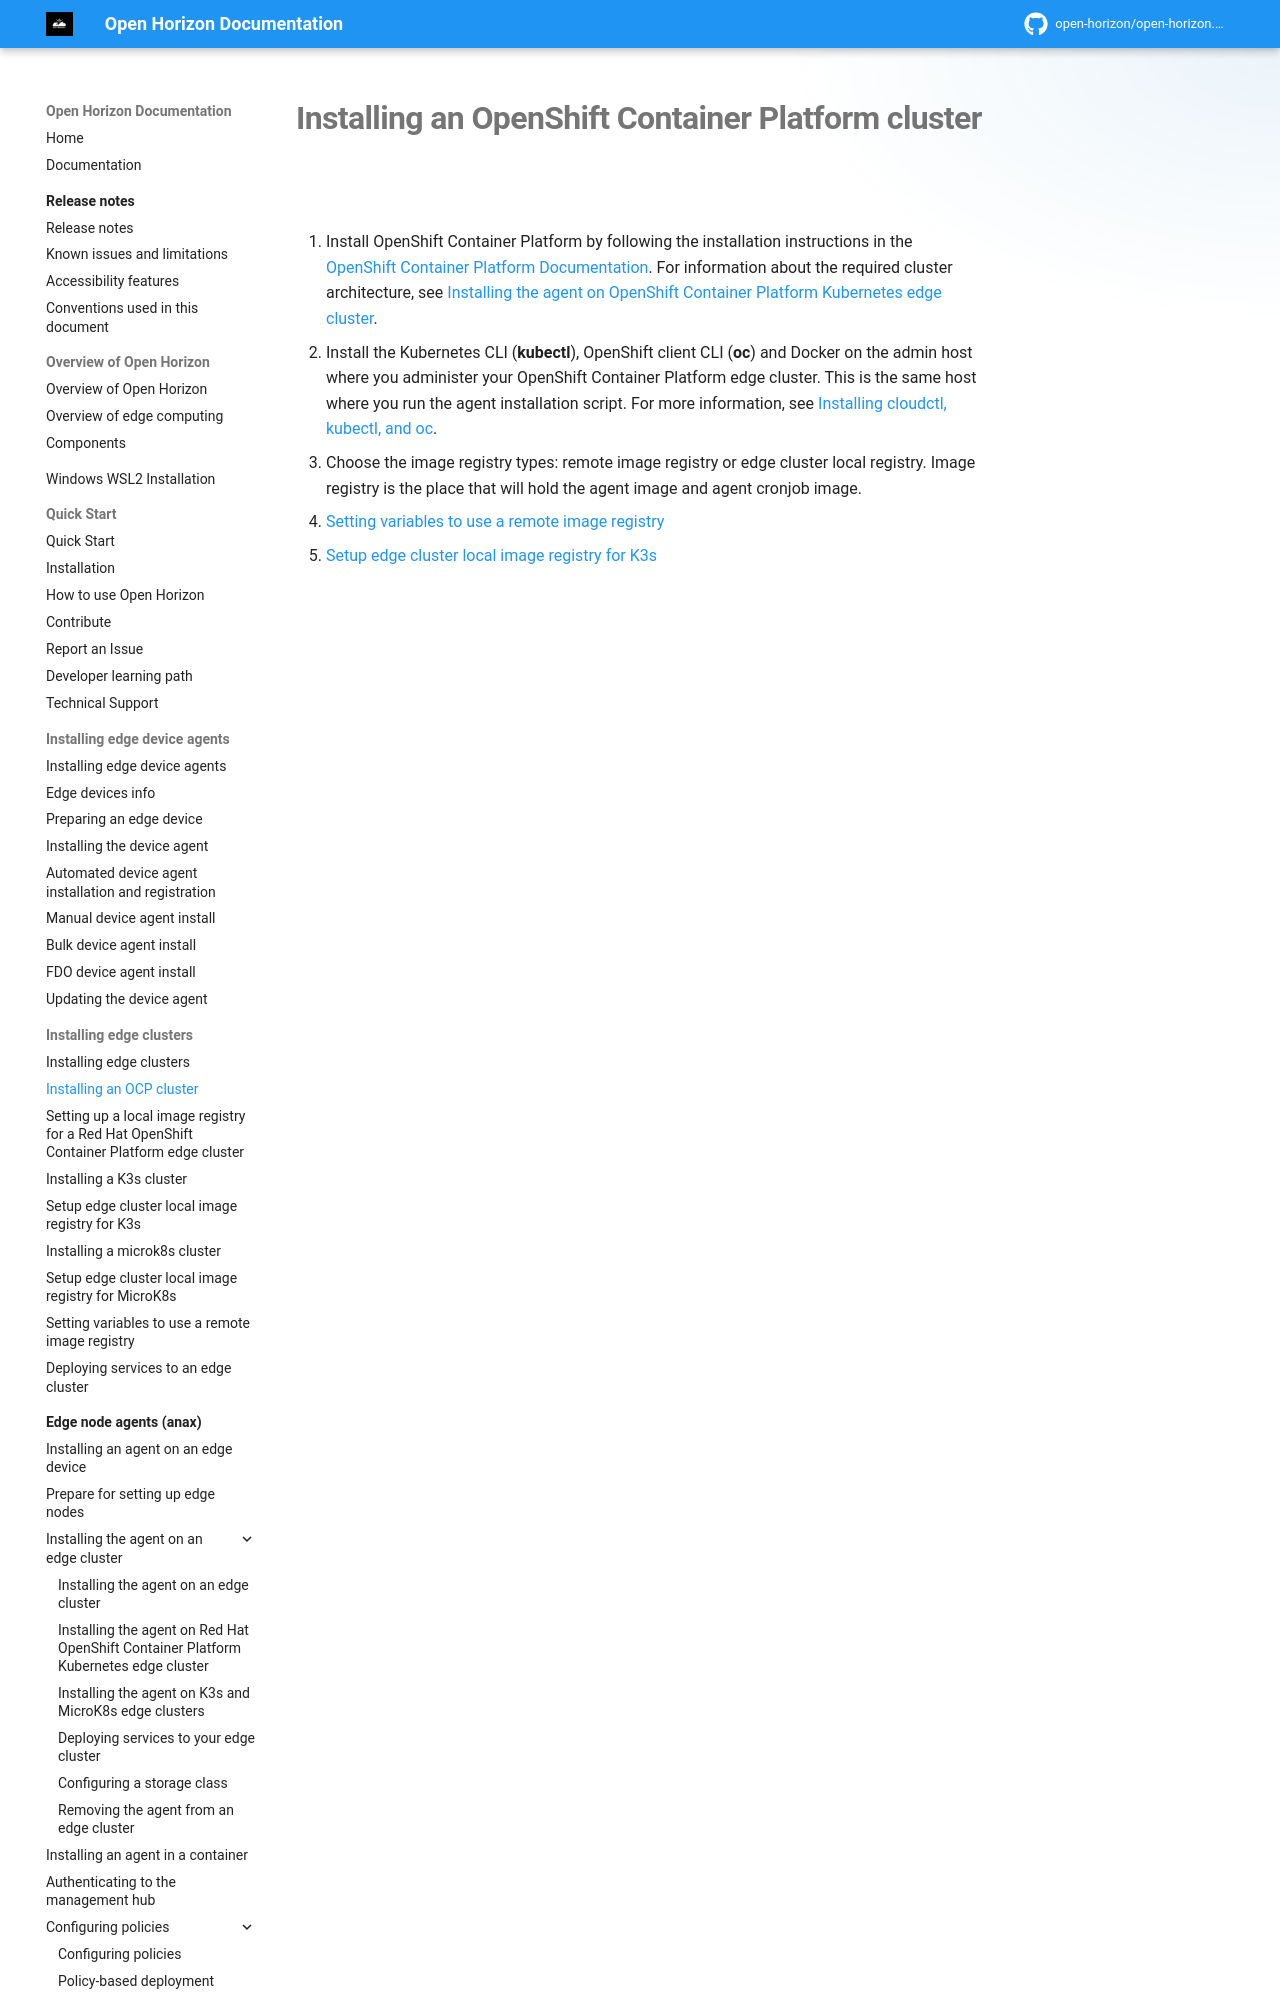

repository: open-horizon/open-horizon.github.io · page: docs/installing/install_ocp_edge_cluster/index.html · generator: mkdocs

---
copyright: Contributors to the Open Horizon project
years: 2020 - 2026
title: Installing an OCP cluster
description: Documentation for Installing an OCP edge cluster
lastupdated: 2026-04-08
nav_order: 1
parent: Installing edge clusters
has_children: false
has_toc: false
---
